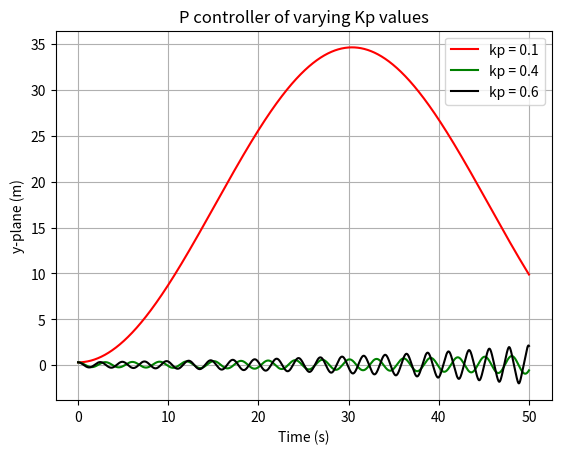

Write the Python code that produced this figure.
import numpy as np
from scipy.integrate import solve_ivp
import matplotlib.pyplot as plt

class Car: #Class of a car
    #aspects of a car
    def __init__(self, length =2.3, velocity= 5, x=0, y=0, theta= np.deg2rad(0)): #default values

        self.length = length #length of car provided by user
        self.velocity = velocity #velocity of car provided by user
        self.x = x #x coordinate of car  provided by user
        self.y = y #y coordinate of car  provided by user
        self.theta = theta #Theta angle provided by user but steering angle isnt a proper property of car

    def move(self, steering_angle, dt): #new function called move, add steering angle for a time dt
        z_initial = [self.x, self.y, self.theta ]

        def system_dynamics(t, z): #Function used to simulate where the car will go with constant steering action for time dt
            theta = z[2]
            return [self.velocity * np.cos(theta),
                    self.velocity * np.sin(theta),
                    self.velocity * np.tan(steering_angle) / self.length] #pass the 3 arguments for simulation

        solution = solve_ivp(system_dynamics,
                             [0, dt],
                             z_initial) #pass arugments for solution
        self.x = solution.y[0][-1] #new x coordinate of car, find from a matrix, first column is inital state and last column is the final state
        self.y = solution.y[1][-1]
        self.theta = solution.y[2][-1]

class PIDController: #Adding a controller element
    def __init__(self, kp, ki, kd, ts): # user has to tell kp, ki, kd
        self.kp = kp
        self.ki = ki * ts
        self.kd = kd / ts
        self.ts = ts
        self.previous_error = None #doesnt exist
        self.sum_errors = 0 #integral from 0 till time=0 of error

    def control(self, y, set_point=0): #controller controls and tells how far from error, compute's u
        error = set_point -y
        kp = self.kp #P controller
        u = kp * error

        # Add D component(mode) to converge
        if self.previous_error is not None:
            kd = self.kd
            error_difference = error - self.previous_error #we dont have a previous error
            u += kd * error_difference
        self.previous_error = error #update previous with error

        #Add I component(mode) to eliminate off-set
        u += self.ki * self.sum_errors
        self.previous_error = error
        self.sum_errors += error

        return u

dt= 0.025 #used for sampling rate (s)
audi = Car(length =2.3, y=1, theta= np.deg2rad(0)) #example of car and call its length
p_controller =PIDController(kp= 0.001, ki=0, kd= 0, ts= dt)

#print(audi.y) #before applying steering angle
#audi.move(steering_angle= 0.1, dt=0.01) #to move audi, state steering angle for a time
#print(audi.y) #y coordinate after applying steering angle
#print(audi.x)#x coordinate after applying steering angle


# Simulation

# kp = 0.1
audi = Car(length=2.3, y=0.3)
p_controller1 = PIDController(kp=0.1, ki=0, kd=0, ts=dt)
y_cache = [audi.y]
t_cache = [0]
u_dist = np.deg2rad(1)
for idx_t in range(2000):
    u = p_controller.control(y=audi.y)
    audi.move(u + u_dist, dt)

    y_cache += [audi.y]
    t_cache += [(idx_t+1)*dt]

# kd = 0.4
audi = Car(length=2.3, y=0.3)
p_controller2 = PIDController(kp=0.4, ki=0, kd=0, ts=dt)
y_cache2 = [audi.y]
for idx_t in range(2000):
    u = p_controller2.control(y=audi.y)
    audi.move(u + u_dist, dt)
    y_cache2 += [audi.y]

# kp = 0.6
audi = Car(length=2.3, y=0.3)
p_controller3 = PIDController(kp=0.6, ki=0, kd=0, ts=dt)
y_cache3 = [audi.y]
for idx_t in range(2000):
    u = p_controller3.control(y=audi.y)
    audi.move(u + u_dist, dt)
    y_cache3 += [audi.y]




#Plotting
plt.plot(t_cache,y_cache,'r',label='kp = 0.1')
plt.plot(t_cache,y_cache2,'g',label='kp = 0.4')
plt.plot(t_cache,y_cache3,'k',label='kp = 0.6')
plt.xlabel('Time (s)')
plt.ylabel('y-plane (m)')
plt.grid()
plt.title('P controller of varying Kp values')
plt.legend(loc='upper right')
plt.show()